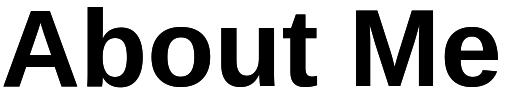
t = 0.00 s
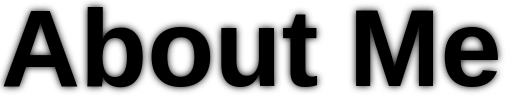
t = 0.38 s
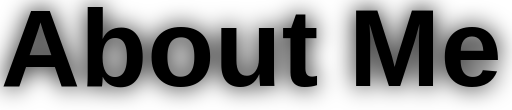
t = 1.13 s
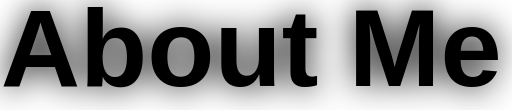
t = 1.50 s
t = 1.88 s: frame unchanged from t = 1.13 s, image omitted
t = 2.63 s: frame unchanged from t = 0.38 s, image omitted

The animated SVG that drew these frames (rendered in a browser with its animation timeline set to each time). Animation: 1 SMIL element (animate=1); one cycle of 3.00 s, repeats indefinitely.

<svg width="130" height="28" viewBox="0 0 130 28" xmlns="http://www.w3.org/2000/svg">
  <defs>
    <!-- Filtro de brillo negro -->
    <filter id="glow-dark" x="-30%" y="-30%" width="160%" height="160%">
      <feGaussianBlur stdDeviation="0" result="blur">
        <animate attributeName="stdDeviation" values="0;4;0" dur="3s" repeatCount="indefinite"/>
      </feGaussianBlur>
      <feMerge>
        <feMergeNode in="blur"/>
        <feMergeNode in="SourceGraphic"/>
      </feMerge>
    </filter>
  </defs>
  <!-- fill="#000000" para texto negro -->
  <text x="0" y="22" text-anchor="start" font-family="Arial, sans-serif" font-size="28" font-weight="700" fill="#000000" filter="url(#glow-dark)">
    About Me
  </text>
</svg>
